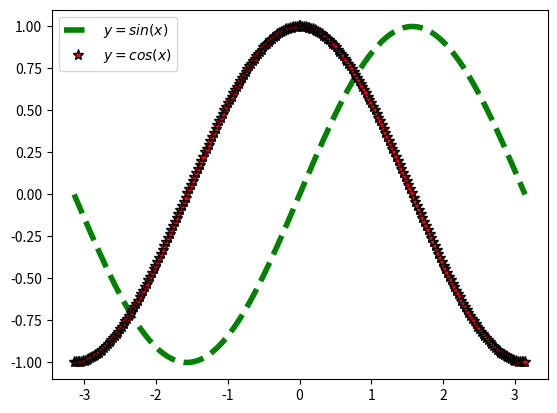

The script that saved this image:
import math
import numpy as np
import matplotlib.pyplot as plt

nbSamples = 256

# xRange = [-math.pi, math.pi]
# x, y = [], []
# for n in range(nbSamples):
#     ratio = (n + 0.5) / nbSamples
#     x.append(xRange[0] + (xRange[1] - xRange[0]) * ratio)
#     y.append(math.sin(x[-1]))

x = np.linspace(-math.pi, math.pi, num=nbSamples, endpoint=True)
y1 = np.sin(x)
y2 = np.cos(x)

plt.plot(x, y1, color='g', linewidth=4, linestyle='--', label=r'$y=sin(x)$')
plt.plot(x, y2, '*', markersize=8, markerfacecolor='r', markeredgecolor='k', label=r'$y=cos(x)$')

plt.legend(loc='best')
plt.show()
